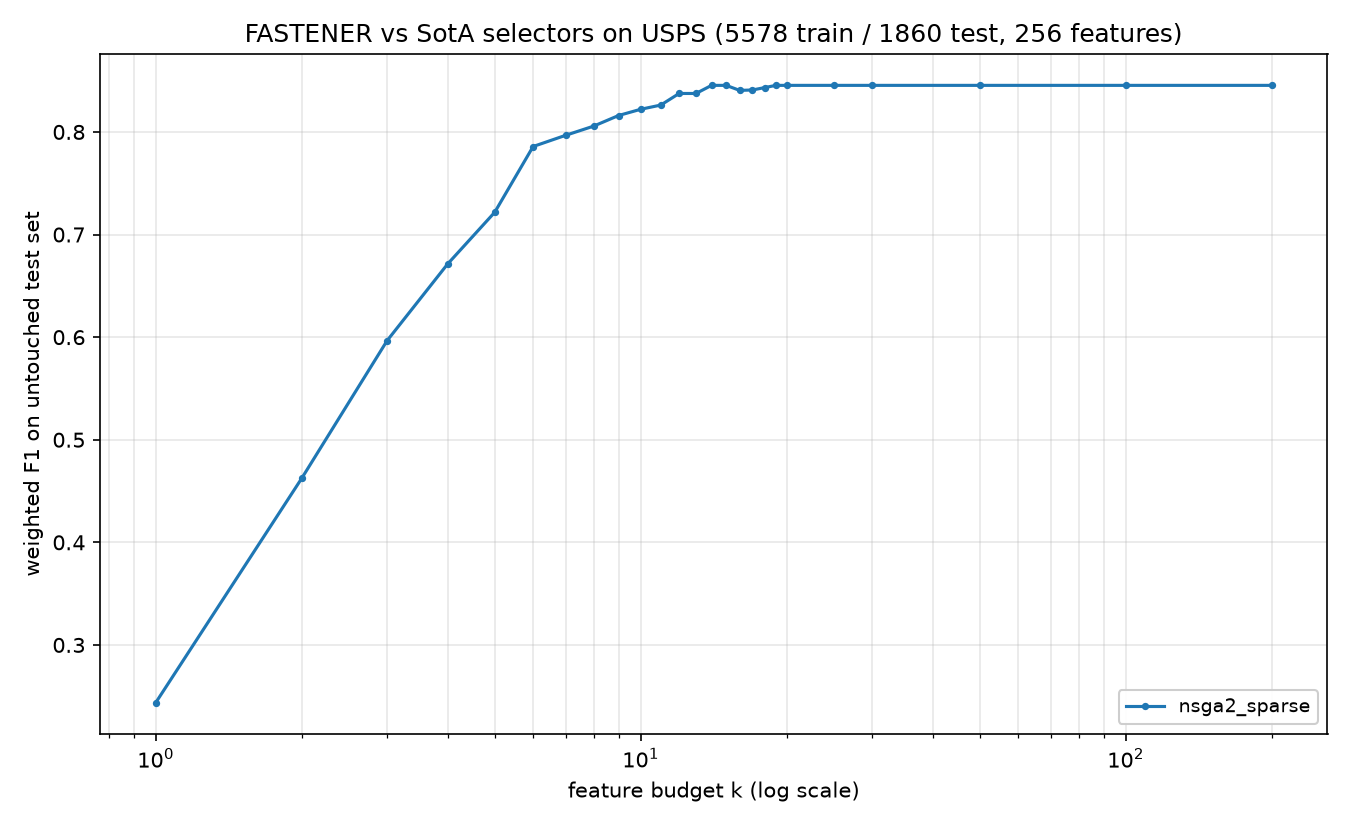

The table this chart was drawn from, first rows:
method, algorithm_id, seed, budget_k, n_features_used, val_f1, test_f1, test_accuracy, test_balanced_accuracy
nsga2_sparse, nsga2_sparse@c142251+08e6acd#e31a, 2022, 1, 1, 0.2517, 0.2437, 0.2769, 0.2266
nsga2_sparse, nsga2_sparse@c142251+08e6acd#e31a, 2022, 2, 2, 0.455, 0.4624, 0.4586, 0.4178
nsga2_sparse, nsga2_sparse@c142251+08e6acd#e31a, 2022, 3, 3, 0.5971, 0.5966, 0.5978, 0.5657
nsga2_sparse, nsga2_sparse@c142251+08e6acd#e31a, 2022, 4, 4, 0.6757, 0.6714, 0.671, 0.6456
nsga2_sparse, nsga2_sparse@c142251+08e6acd#e31a, 2022, 5, 5, 0.7426, 0.7217, 0.7242, 0.6933
nsga2_sparse, nsga2_sparse@c142251+08e6acd#e31a, 2022, 6, 6, 0.8008, 0.7858, 0.786, 0.7622
nsga2_sparse, nsga2_sparse@c142251+08e6acd#e31a, 2022, 7, 7, 0.8169, 0.7967, 0.7962, 0.7731
nsga2_sparse, nsga2_sparse@c142251+08e6acd#e31a, 2022, 8, 8, 0.831, 0.8057, 0.8054, 0.7849
nsga2_sparse, nsga2_sparse@c142251+08e6acd#e31a, 2022, 9, 9, 0.8385, 0.816, 0.8167, 0.7989
nsga2_sparse, nsga2_sparse@c142251+08e6acd#e31a, 2022, 10, 10, 0.8464, 0.8221, 0.8226, 0.8062
nsga2_sparse, nsga2_sparse@c142251+08e6acd#e31a, 2022, 11, 11, 0.8505, 0.8262, 0.8263, 0.8091
nsga2_sparse, nsga2_sparse@c142251+08e6acd#e31a, 2022, 12, 12, 0.86, 0.8375, 0.8376, 0.8209
nsga2_sparse, nsga2_sparse@c142251+08e6acd#e31a, 2022, 13, 12, 0.86, 0.8375, 0.8376, 0.8209
nsga2_sparse, nsga2_sparse@c142251+08e6acd#e31a, 2022, 14, 14, 0.864, 0.8454, 0.8457, 0.8297
nsga2_sparse, nsga2_sparse@c142251+08e6acd#e31a, 2022, 15, 14, 0.864, 0.8454, 0.8457, 0.8297
nsga2_sparse, nsga2_sparse@c142251+08e6acd#e31a, 2022, 16, 16, 0.8648, 0.8405, 0.8414, 0.824
nsga2_sparse, nsga2_sparse@c142251+08e6acd#e31a, 2022, 17, 17, 0.8659, 0.8409, 0.8425, 0.8231
nsga2_sparse, nsga2_sparse@c142251+08e6acd#e31a, 2022, 18, 18, 0.8681, 0.8432, 0.8446, 0.8264
nsga2_sparse, nsga2_sparse@c142251+08e6acd#e31a, 2022, 19, 19, 0.872, 0.8454, 0.8468, 0.8294
nsga2_sparse, nsga2_sparse@c142251+08e6acd#e31a, 2022, 20, 19, 0.872, 0.8454, 0.8468, 0.8294
nsga2_sparse, nsga2_sparse@c142251+08e6acd#e31a, 2022, 25, 19, 0.872, 0.8454, 0.8468, 0.8294
nsga2_sparse, nsga2_sparse@c142251+08e6acd#e31a, 2022, 30, 19, 0.872, 0.8454, 0.8468, 0.8294
nsga2_sparse, nsga2_sparse@c142251+08e6acd#e31a, 2022, 50, 19, 0.872, 0.8454, 0.8468, 0.8294
nsga2_sparse, nsga2_sparse@c142251+08e6acd#e31a, 2022, 100, 19, 0.872, 0.8454, 0.8468, 0.8294
nsga2_sparse, nsga2_sparse@c142251+08e6acd#e31a, 2022, 200, 19, 0.872, 0.8454, 0.8468, 0.8294
